3-way image classification set "Rice Dataset" from GitHub (ummershakeel03/Rice-Leaf-Diseases-Classification); label vocabulary: bacterial leaf blight, brown spot, leaf blast.

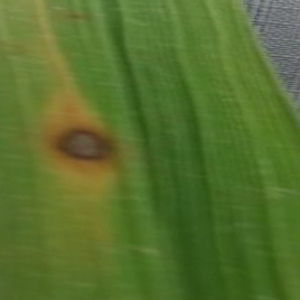
Label: brown spot

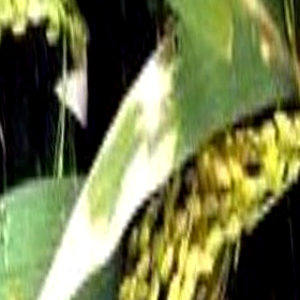
Label: bacterial leaf blight

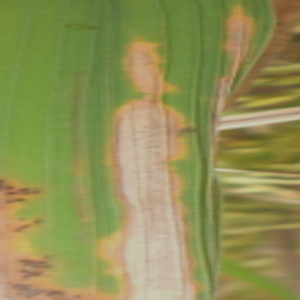
Label: bacterial leaf blight

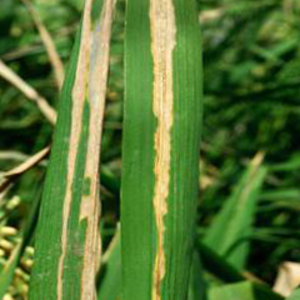
Label: bacterial leaf blight

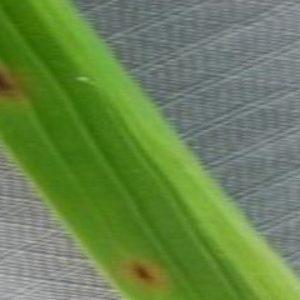
Label: brown spot

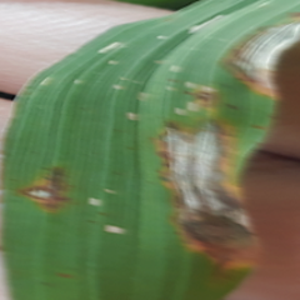
Label: leaf blast
